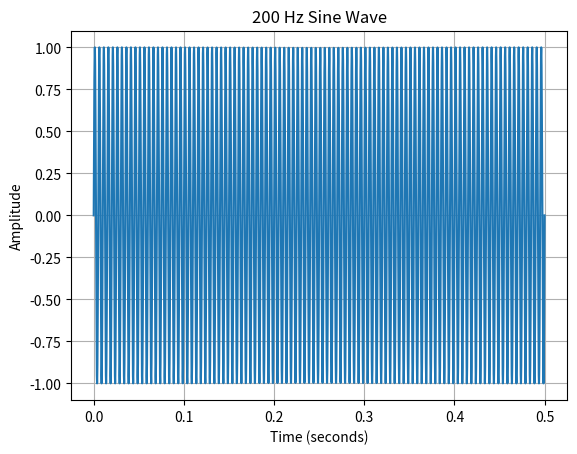

This chart was generated by the following Python code:
import numpy as np
import matplotlib.pyplot as plt

frequency = 200
duration = 0.5
sample_rate = 8000

t = np.linspace(0, duration, int(sample_rate * duration))

waveform = np.sin(2 * np.pi * frequency * t)

plt.plot(t, waveform)
plt.title('200 Hz Sine Wave')
plt.xlabel('Time (seconds)')
plt.ylabel('Amplitude')
plt.grid(True)
plt.show()
